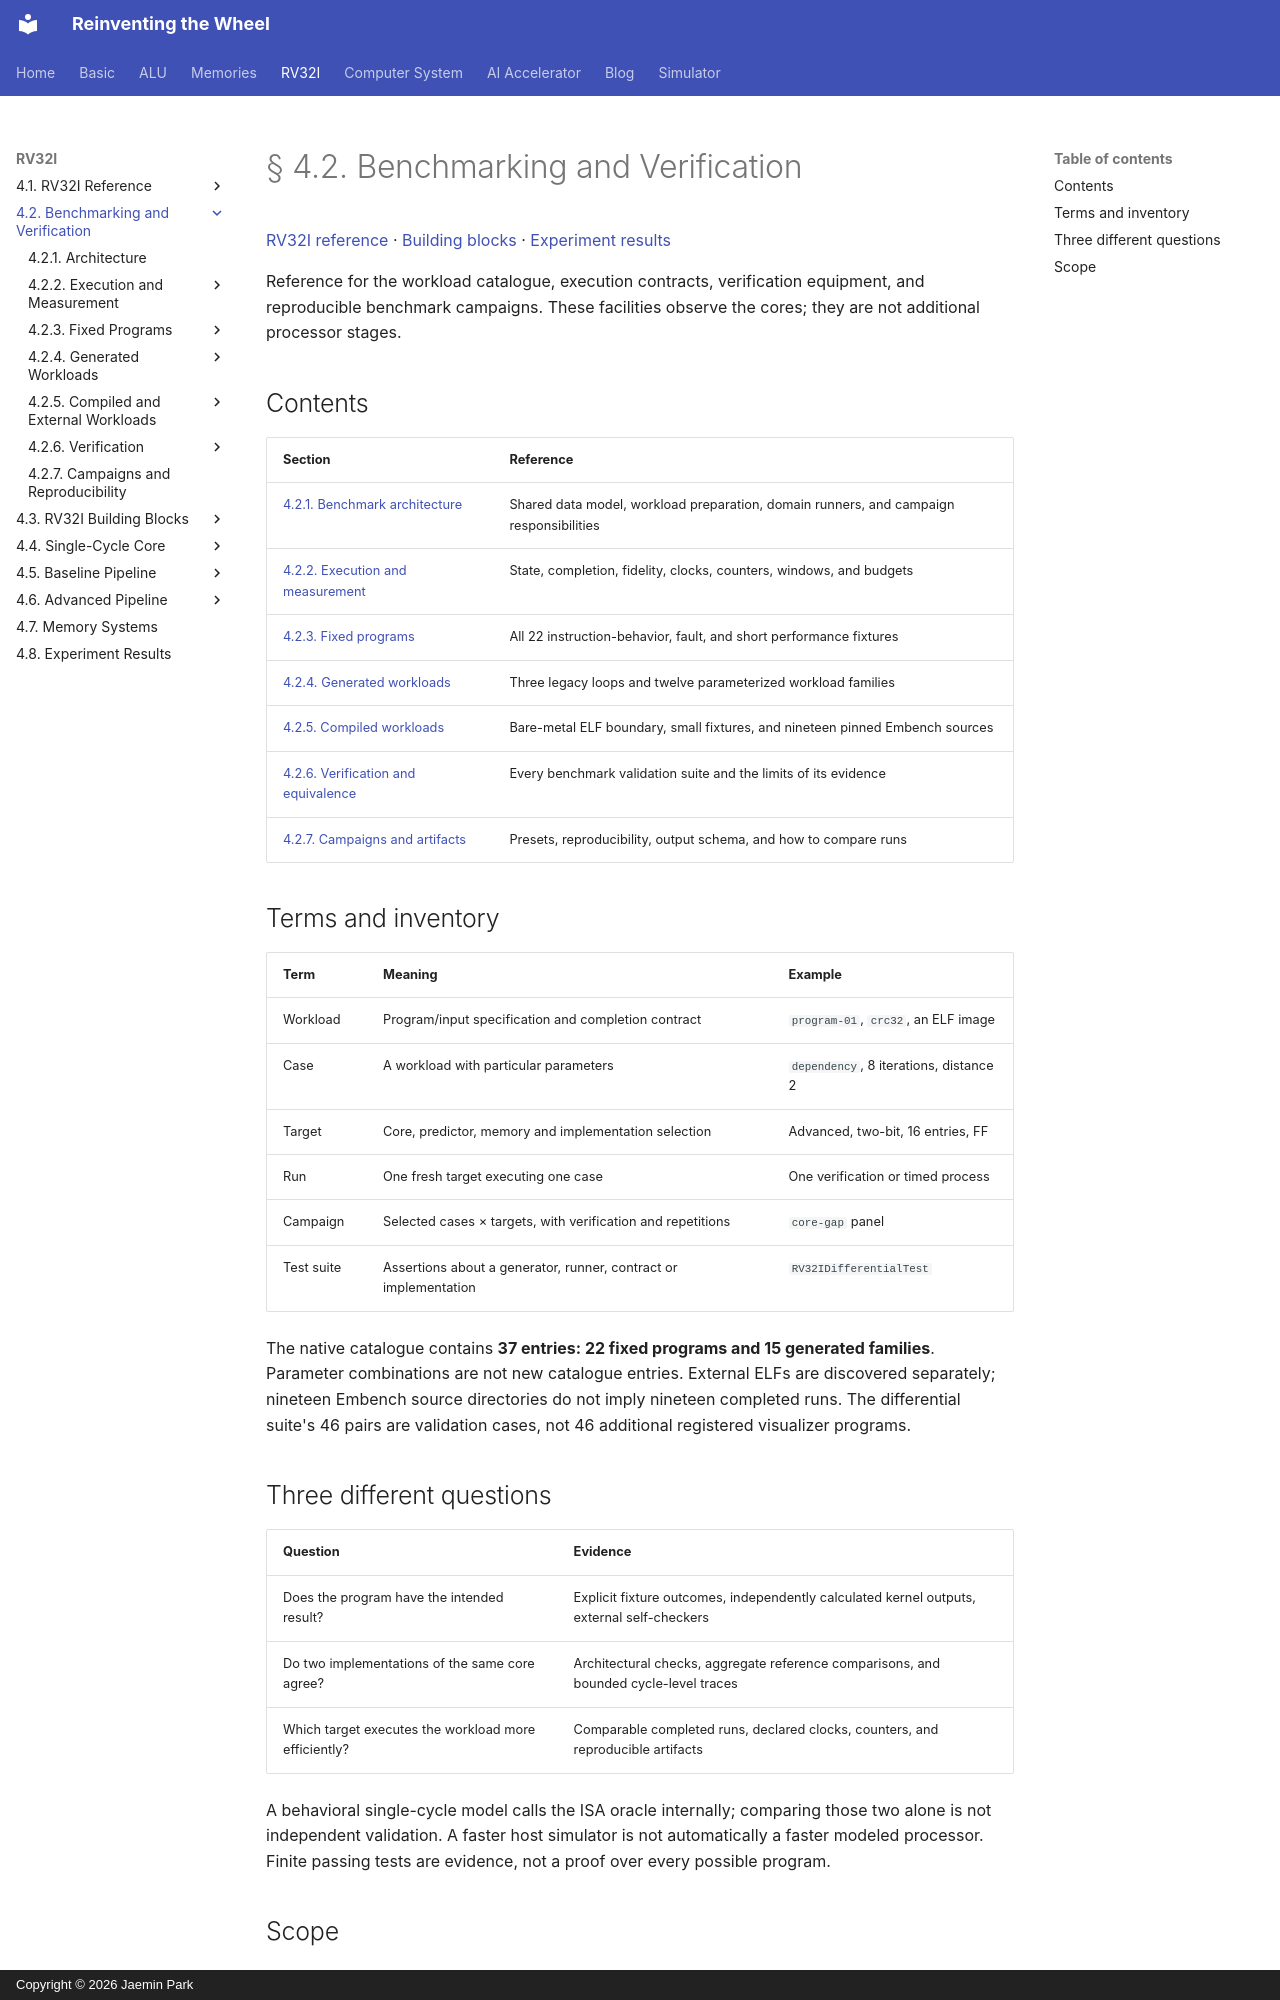

repository: arnold518/reinventing-the-wheel · page: rv32i/4.2/index.html · generator: mkdocs · copyright: Copyright © 2026 Jaemin Park

# § 4.2. Benchmarking and Verification

[RV32I reference](../4.1/index.md) · [Building blocks](../4.3/index.md) · [Experiment results](../experiments.md)

Reference for the workload catalogue, execution contracts, verification equipment, and reproducible benchmark campaigns. These facilities observe the cores; they are not additional processor stages.

## Contents

| Section | Reference |
| --- | --- |
| [4.2.1. Benchmark architecture](architecture.md) | Shared data model, workload preparation, domain runners, and campaign responsibilities |
| [4.2.2. Execution and measurement](execution.md) | State, completion, fidelity, clocks, counters, windows, and budgets |
| [4.2.3. Fixed programs](programs/index.md) | All 22 instruction-behavior, fault, and short performance fixtures |
| [4.2.4. Generated workloads](workloads/index.md) | Three legacy loops and twelve parameterized workload families |
| [4.2.5. Compiled workloads](compiled/index.md) | Bare-metal ELF boundary, small fixtures, and nineteen pinned Embench sources |
| [4.2.6. Verification and equivalence](verification/index.md) | Every benchmark validation suite and the limits of its evidence |
| [4.2.7. Campaigns and artifacts](campaigns.md) | Presets, reproducibility, output schema, and how to compare runs |

## Terms and inventory

| Term | Meaning | Example |
| --- | --- | --- |
| Workload | Program/input specification and completion contract | `program-01`, `crc32`, an ELF image |
| Case | A workload with particular parameters | `dependency`, 8 iterations, distance 2 |
| Target | Core, predictor, memory and implementation selection | Advanced, two-bit, 16 entries, FF |
| Run | One fresh target executing one case | One verification or timed process |
| Campaign | Selected cases × targets, with verification and repetitions | `core-gap` panel |
| Test suite | Assertions about a generator, runner, contract or implementation | `RV32IDifferentialTest` |

The native catalogue contains **37 entries: 22 fixed programs and 15 generated families**. Parameter combinations are not new catalogue entries. External ELFs are discovered separately; nineteen Embench source directories do not imply nineteen completed runs. The differential suite's 46 pairs are validation cases, not 46 additional registered visualizer programs.

## Three different questions

| Question | Evidence |
| --- | --- |
| Does the program have the intended result? | Explicit fixture outcomes, independently calculated kernel outputs, external self-checkers |
| Do two implementations of the same core agree? | Architectural checks, aggregate reference comparisons, and bounded cycle-level traces |
| Which target executes the workload more efficiently? | Comparable completed runs, declared clocks, counters, and reproducible artifacts |

A behavioral single-cycle model calls the ISA oracle internally; comparing those two alone is not independent validation. A faster host simulator is not automatically a faster modeled processor. Finite passing tests are evidence, not a proof over every possible program.
